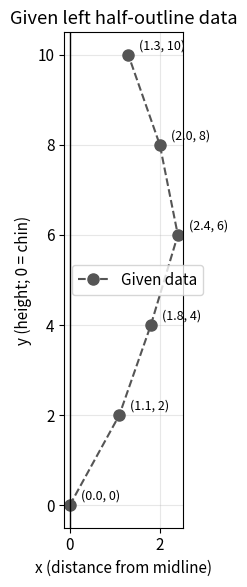

Generate this figure with matplotlib: (Note: this script raises an exception after producing the figure.)
"""
Lab 7 - Numerical Interpolation (Advanced Applications)
Task: Reconstruct a symmetric face outline from half-outline data.

Methods implemented FROM SCRATCH (no library interpolation used for results):
    1. Lagrange interpolating polynomial (degree 5)
    2. Newton divided-difference polynomial (degree 5)  -> must match Lagrange
    3. Natural cubic spline (piecewise cubic, C2 continuous)
SciPy's CubicSpline is used ONLY as an independent check of our spline.

Run:  python face_interpolation.py
Outputs: figures/*.png  and  results.txt
"""
import numpy as np
import matplotlib
matplotlib.use("Agg")
import matplotlib.pyplot as plt

# ----------------------------------------------------------------------
# 1. DATA  (y = position along face height, x = distance from midline)
# ----------------------------------------------------------------------
y_data = np.array([0, 2, 4, 6, 8, 10], dtype=float)
x_data = np.array([0.0, 1.1, 1.8, 2.4, 2.0, 1.3])
n = len(y_data)


# ----------------------------------------------------------------------
# 2. LAGRANGE INTERPOLATION
#    P(y) = sum_i  x_i * L_i(y),   L_i(y) = prod_{j!=i} (y - y_j)/(y_i - y_j)
# ----------------------------------------------------------------------
def lagrange(y_nodes, x_nodes, y_eval):
    y_eval = np.atleast_1d(np.asarray(y_eval, dtype=float))
    result = np.zeros_like(y_eval)
    m = len(y_nodes)
    for i in range(m):
        L = np.ones_like(y_eval)
        for j in range(m):
            if j != i:
                L *= (y_eval - y_nodes[j]) / (y_nodes[i] - y_nodes[j])
        result += x_nodes[i] * L
    return result


# ----------------------------------------------------------------------
# 3. NEWTON DIVIDED DIFFERENCES
#    P(y) = f[y0] + f[y0,y1](y-y0) + f[y0,y1,y2](y-y0)(y-y1) + ...
# ----------------------------------------------------------------------
def divided_difference_table(y_nodes, x_nodes):
    m = len(y_nodes)
    table = np.zeros((m, m))
    table[:, 0] = x_nodes
    for j in range(1, m):
        for i in range(m - j):
            table[i, j] = (table[i + 1, j - 1] - table[i, j - 1]) / (
                y_nodes[i + j] - y_nodes[i]
            )
    return table


def newton(y_nodes, table, y_eval):
    y_eval = np.atleast_1d(np.asarray(y_eval, dtype=float))
    coeffs = table[0, :]
    result = np.full_like(y_eval, coeffs[-1])
    for k in range(len(coeffs) - 2, -1, -1):          # Horner-like nesting
        result = result * (y_eval - y_nodes[k]) + coeffs[k]
    return result


# ----------------------------------------------------------------------
# 4. NATURAL CUBIC SPLINE  (S''(y0) = S''(yn) = 0)
#    On [y_i, y_{i+1}] with h_i = y_{i+1}-y_i:
#    S_i(y) = a_i + b_i (y-y_i) + c_i (y-y_i)^2 + d_i (y-y_i)^3
#    Solve tridiagonal system for c_i.
# ----------------------------------------------------------------------
def natural_cubic_spline_coeffs(y_nodes, x_nodes):
    m = len(y_nodes)
    h = np.diff(y_nodes)
    A = np.zeros((m, m))
    rhs = np.zeros(m)
    A[0, 0] = 1.0
    A[-1, -1] = 1.0
    for i in range(1, m - 1):
        A[i, i - 1] = h[i - 1]
        A[i, i] = 2.0 * (h[i - 1] + h[i])
        A[i, i + 1] = h[i]
        rhs[i] = 3.0 * ((x_nodes[i + 1] - x_nodes[i]) / h[i]
                        - (x_nodes[i] - x_nodes[i - 1]) / h[i - 1])
    c = np.linalg.solve(A, rhs)
    a = x_nodes[:-1].copy()
    b = np.zeros(m - 1)
    d = np.zeros(m - 1)
    for i in range(m - 1):
        b[i] = (x_nodes[i + 1] - x_nodes[i]) / h[i] - h[i] * (2 * c[i] + c[i + 1]) / 3.0
        d[i] = (c[i + 1] - c[i]) / (3.0 * h[i])
    return a, b, c[:-1], d, A, rhs


def spline_eval(y_nodes, coeffs, y_eval):
    a, b, c, d = coeffs
    y_eval = np.atleast_1d(np.asarray(y_eval, dtype=float))
    idx = np.clip(np.searchsorted(y_nodes, y_eval, side="right") - 1, 0, len(a) - 1)
    t = y_eval - y_nodes[idx]
    return a[idx] + b[idx] * t + c[idx] * t**2 + d[idx] * t**3


# ----------------------------------------------------------------------
# 5. BUILD THE INTERPOLANTS
# ----------------------------------------------------------------------
y_fine = np.linspace(0, 10, 501)

table = divided_difference_table(y_data, x_data)
x_lag = lagrange(y_data, x_data, y_fine)
x_new = newton(y_data, table, y_fine)

a, b, c, d, A_mat, rhs_vec = natural_cubic_spline_coeffs(y_data, x_data)
x_spl = spline_eval(y_data, (a, b, c, d), y_fine)

# Independent check of our spline with SciPy
from scipy.interpolate import CubicSpline
x_spl_scipy = CubicSpline(y_data, x_data, bc_type="natural")(y_fine)

# ----------------------------------------------------------------------
# 6. REPORT
# ----------------------------------------------------------------------
lines = []
P = lines.append
np.set_printoptions(precision=5, suppress=True, linewidth=120)

P("=" * 70)
P("LAB 7 - FACE OUTLINE RECONSTRUCTION BY INTERPOLATION")
P("=" * 70)
P("\nInput data (left half):")
P("   y : " + str(y_data))
P("   x : " + str(x_data))

P("\n--- Newton divided-difference table ---")
P(f"{'y':>5} {'f[.]':>9} {'f[.,.]':>9} {'f[3]':>9} {'f[4]':>9} {'f[5]':>9} {'f[6]':>9}")
for i in range(n):
    row = f"{y_data[i]:5.1f}"
    for j in range(n - i):
        row += f" {table[i, j]:9.5f}"
    P(row)
P("\nNewton coefficients (top row of table):")
P("   " + "  ".join(f"c{k}={v:.5f}" for k, v in enumerate(table[0])))

P("\n--- Natural cubic spline coefficients  S_i(y)=a+b t+c t^2+d t^3, t=y-y_i ---")
P(f"{'interval':>10} {'a':>10} {'b':>10} {'c':>10} {'d':>10}")
for i in range(n - 1):
    P(f"[{y_data[i]:.0f},{y_data[i+1]:.0f}]".rjust(10)
      + f" {a[i]:10.5f} {b[i]:10.5f} {c[i]:10.5f} {d[i]:10.5f}")

P("\n--- Interpolated values at intermediate y ---")
y_q = np.array([1, 3, 5, 7, 9], dtype=float)
xl, xn = lagrange(y_data, x_data, y_q), newton(y_data, table, y_q)
xs = spline_eval(y_data, (a, b, c, d), y_q)
P(f"{'y':>4} {'Lagrange':>10} {'Newton':>10} {'Spline':>10}")
for i in range(len(y_q)):
    P(f"{y_q[i]:4.1f} {xl[i]:10.5f} {xn[i]:10.5f} {xs[i]:10.5f}")

P("\n--- Verification ---")
P(f"max |Lagrange - Newton|          = {np.max(np.abs(x_lag - x_new)):.3e}")
P(f"max |our spline - SciPy spline|  = {np.max(np.abs(x_spl - x_spl_scipy)):.3e}")
P(f"Lagrange reproduces data?  {np.allclose(lagrange(y_data, x_data, y_data), x_data)}")
P(f"Spline   reproduces data?  {np.allclose(spline_eval(y_data, (a, b, c, d), y_data), x_data)}")
P(f"Lagrange min x on [0,10] = {x_lag.min():.4f}  (never negative: outline never crosses the midline)")
P(f"Spline   min x on [0,10] = {x_spl.min():.4f}")
P(f"Lagrange max x = {x_lag.max():.4f} at y = {y_fine[x_lag.argmax()]:.2f}")
P(f"Spline   max x = {x_spl.max():.4f} at y = {y_fine[x_spl.argmax()]:.2f}  (widest point of face)")

# Leave-one-out cross-validation (interior points only)
P("\n--- Leave-one-out cross-validation (interior nodes) ---")
P(f"{'left out y':>10} {'true x':>8} {'Lagrange err':>13} {'Spline err':>11} {'Linear err':>11}")
loo = {"lag": [], "spl": [], "lin": []}
for k in range(1, n - 1):
    mask = np.arange(n) != k
    yk, xk = y_data[mask], x_data[mask]
    e_lag = abs(lagrange(yk, xk, y_data[k])[0] - x_data[k])
    cf = natural_cubic_spline_coeffs(yk, xk)[:4]
    e_spl = abs(spline_eval(yk, cf, y_data[k])[0] - x_data[k])
    e_lin = abs(np.interp(y_data[k], yk, xk) - x_data[k])
    loo["lag"].append(e_lag); loo["spl"].append(e_spl); loo["lin"].append(e_lin)
    P(f"{y_data[k]:10.0f} {x_data[k]:8.2f} {e_lag:13.4f} {e_spl:11.4f} {e_lin:11.4f}")
P(f"{'RMS':>10} {'':>8} {np.sqrt(np.mean(np.square(loo['lag']))):13.4f} "
  f"{np.sqrt(np.mean(np.square(loo['spl']))):11.4f} {np.sqrt(np.mean(np.square(loo['lin']))):11.4f}")

report = "\n".join(lines)
print(report)
with open("results.txt", "w") as f:
    f.write(report + "\n")

# ----------------------------------------------------------------------
# 7. PLOTS
# ----------------------------------------------------------------------
plt.rcParams.update({"font.size": 11, "axes.grid": True, "grid.alpha": 0.3})
BLUE, RED, GREEN, GREY = "#1f5fa8", "#c0392b", "#2a8a4a", "#555555"

# Fig 1 - raw data
fig, ax = plt.subplots(figsize=(5, 6))
ax.plot(x_data, y_data, "o--", color=GREY, ms=8, label="Given data")
for xi, yi in zip(x_data, y_data):
    ax.annotate(f"({xi}, {yi:.0f})", (xi, yi), textcoords="offset points",
                xytext=(8, 4), fontsize=9)
ax.axvline(0, color="k", lw=1)
ax.set_xlabel("x (distance from midline)"); ax.set_ylabel("y (height; 0 = chin)")
ax.set_title("Given left half-outline data"); ax.set_aspect("equal")
ax.legend(); fig.tight_layout(); fig.savefig("figures/fig1_data.png", dpi=170); plt.close()

# Fig 2 - Lagrange vs spline vs data (x vs y)
fig, ax = plt.subplots(figsize=(6, 6.5))
ax.plot(x_lag, y_fine, color=RED, lw=2, label="Lagrange (degree 5)")
ax.plot(x_spl, y_fine, color=BLUE, lw=2, ls="--", label="Natural cubic spline")
ax.plot(x_data, y_data, "ko", ms=8, label="Data nodes")
ax.axvline(0, color="k", lw=1)
ax.set_xlabel("x"); ax.set_ylabel("y"); ax.set_aspect("equal")
ax.set_title("Interpolated left half-outline"); ax.legend(loc="lower right")
fig.tight_layout(); fig.savefig("figures/fig2_left_half.png", dpi=170); plt.close()

# Fig 3 - difference between methods
fig, ax = plt.subplots(figsize=(7, 4))
ax.plot(y_fine, x_lag - x_spl, color=GREEN, lw=2)
ax.plot(y_data, np.zeros(n), "ko")
ax.set_xlabel("y"); ax.set_ylabel("Lagrange - Spline")
ax.set_title("Difference between the two interpolants (zero at nodes)")
fig.tight_layout(); fig.savefig("figures/fig3_difference.png", dpi=170); plt.close()

# Fig 4 - complete face (spline) with mirrored right half
def face(ax, xcurve, title, color):
    ax.plot(-xcurve, y_fine, color=color, lw=2.5, label="Left half (interpolated)")
    ax.plot(+xcurve, y_fine, color=color, lw=2.5, ls="-", alpha=0.55,
            label="Right half (mirror)")
    ax.plot(-x_data, y_data, "ko", ms=6, label="Given data")
    ax.plot(+x_data, y_data, "o", color="white", mec="k", ms=6, label="Mirrored data")
    ax.axvline(0, color="k", lw=0.8, ls=":")
    ax.set_aspect("equal"); ax.set_xlabel("x"); ax.set_ylabel("y")
    ax.set_title(title); ax.legend(loc="lower center", fontsize=8)

fig, ax = plt.subplots(figsize=(6, 6.5))
face(ax, x_spl, "Complete face outline (cubic spline)", BLUE)
fig.tight_layout(); fig.savefig("figures/fig4_face_spline.png", dpi=170); plt.close()

# Fig 5 - complete face (Lagrange)
fig, ax = plt.subplots(figsize=(6, 6.5))
face(ax, x_lag, "Complete face outline (Lagrange)", RED)
fig.tight_layout(); fig.savefig("figures/fig5_face_lagrange.png", dpi=170); plt.close()

# Fig 6 - final face, filled, clean, with closed top
y_closed = np.concatenate([y_fine, y_fine[::-1]])
x_closed = np.concatenate([-x_spl, x_spl[::-1]])
fig, ax = plt.subplots(figsize=(6, 6.5))
ax.fill(x_closed, y_closed, color="#f2d3b3", alpha=0.8)
ax.plot(-x_spl, y_fine, color="#6b3e1b", lw=2.5)
ax.plot(x_spl, y_fine, color="#6b3e1b", lw=2.5)
ax.plot([-x_spl[-1], x_spl[-1]], [10, 10], color="#6b3e1b", lw=2.5, ls="--")
ax.plot(-x_data, y_data, "ko", ms=5); ax.plot(x_data, y_data, "ko", ms=5)
ax.axvline(0, color="k", lw=0.8, ls=":")
ax.set_aspect("equal"); ax.set_xlabel("x"); ax.set_ylabel("y")
ax.set_title("Final reconstructed face outline\n(dashed top edge = closing segment, not data)")
fig.tight_layout(); fig.savefig("figures/fig6_face_final.png", dpi=170); plt.close()

# Fig 7 - comparison panel incl. linear interpolation
fig, axs = plt.subplots(1, 3, figsize=(13, 5.5), sharey=True)
x_lin = np.interp(y_fine, y_data, x_data)
for ax, xc, t, col in zip(axs, [x_lin, x_lag, x_spl],
                          ["Linear", "Lagrange (deg 5)", "Cubic spline"],
                          [GREY, RED, BLUE]):
    ax.plot(-xc, y_fine, color=col, lw=2.2); ax.plot(xc, y_fine, color=col, lw=2.2)
    ax.plot(-x_data, y_data, "ko", ms=5); ax.plot(x_data, y_data, "ko", ms=5)
    ax.axvline(0, color="k", lw=0.8, ls=":"); ax.set_aspect("equal"); ax.set_title(t)
    ax.set_xlabel("x")
axs[0].set_ylabel("y")
fig.suptitle("Comparison of interpolation methods on the full face")
fig.tight_layout(); fig.savefig("figures/fig7_comparison.png", dpi=170); plt.close()

# Fig 8 - console screenshots (output split into two images)
flat = report.split("\n")
split = next(i for i, l in enumerate(flat) if l.startswith("--- Interpolated values"))
for name, chunk in (("fig8a_console_output", flat[:split]), ("fig8b_console_output", flat[split:])):
    fig = plt.figure(figsize=(7.2, 0.158 * len(chunk) + 0.25))
    fig.patch.set_facecolor("#1e1e1e")
    fig.text(0.015, 0.985, "\n".join(chunk), family="monospace", fontsize=9, color="#d4d4d4", va="top")
    fig.savefig(f"figures/{name}.png", dpi=170, facecolor="#1e1e1e"); plt.close()

print("\nFigures saved to ./figures/")
